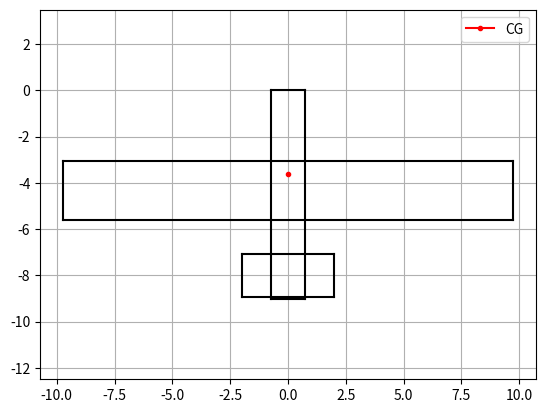

Reproduce this figure in Python.
import matplotlib.pyplot as plt

# General paramters
MTOW = 9000 # kg
aircraft_length = 9 # m
cg_position = aircraft_length * 0.4
rho = 1.225 # kg/m^3

# Wing parameters
S = 50 # m^2
b = 19.5 # m
c = S/b # m
V_cruise = 80 # m/s
V_loit = 44 # m/s
Cl_cruise = 0.45046
Cl_loit = 2.1
L_cruise = Cl_cruise * 0.5 * rho * V_cruise**2 * S
wing_position = cg_position * 1.2
wing_moment = L_cruise * (wing_position - cg_position) # Nm

# Tail parameters
max_tail_span = 4 # m
tail_position = 8 # m
tail_force = wing_moment/(tail_position - cg_position) # N
Cl_h = -0.5
S_h = -tail_force/(Cl_h*0.5*rho*V_cruise**2)
tail_chord = S_h/max_tail_span

# Hull parameters
hull_width = 1.5 # m


def plot_forces_moments():
    # aircraft length
    plt.plot([0, aircraft_length], [0,0])
    
     # cg position
    plt.arrow(cg_position, 0, 0, -0.02, head_width=0.1, head_length=0.001)
    plt.annotate(str(round(MTOW*9.81))+' N', xy=(cg_position, -0.025))
    
     # wing position
    plt.arrow(wing_position, 0, 0, 0.02, head_width=0.1, head_length=0.001)
    plt.annotate(str(round(L_cruise))+' N', xy=(wing_position, 0.025))
    
    # tail position
    plt.arrow(tail_position, 0, 0, -0.02*tail_force/L_cruise , head_width=0.1, head_length=0.001) 
    plt.annotate(str(round(tail_force))+' N', xy=(tail_position, -0.007))
    
    plt.show()
    

#def plot_planform():
# cg
plt.plot(0, -cg_position, marker='o', markersize=3, color='red', label='CG')    
    
# hull
plt.plot([-hull_width/2, hull_width/2], [0, 0], color='k')
plt.plot([-hull_width/2, hull_width/2], [-aircraft_length, -aircraft_length], color='k')
plt.plot([-hull_width/2, -hull_width/2], [0, -aircraft_length], color='k')
plt.plot([hull_width/2, hull_width/2], [0, -aircraft_length], color='k')

# wings 
plt.plot([-b/2, b/2], [-wing_position+c/2, -wing_position+c/2], color='k')
plt.plot([-b/2, b/2], [-wing_position-c/2, -wing_position-c/2], color='k')
plt.plot([-b/2, -b/2], [-wing_position+c/2, -wing_position-c/2], color='k')
plt.plot([b/2, b/2], [-wing_position+c/2, -wing_position-c/2], color='k')

# tail
plt.plot([-max_tail_span/2, max_tail_span/2], [-tail_position+tail_chord/2, -tail_position+tail_chord/2], color='k')
plt.plot([-max_tail_span/2, max_tail_span/2], [-tail_position-tail_chord/2, -tail_position-tail_chord/2], color='k')
plt.plot([-max_tail_span/2, -max_tail_span/2], [-tail_position+tail_chord/2, -tail_position-tail_chord/2], color='k')
plt.plot([max_tail_span/2, max_tail_span/2], [-tail_position+tail_chord/2, -tail_position-tail_chord/2], color='k')


plt.axis('equal')
plt.grid()
plt.legend()
plt.show()    



def plot_cl_alpha_curve():
    plt.plot(list(range(0,21,1)), 
             [0.706, 0.796, 0.898, 0.997, 1.093, 1.188, 1.279, 1.368, 1.454, 1.534, 1.608, 1.675, 1.733, 1.780, 1.814, 1.837, 1.844, 1.838, 1.818, 1.786, 1.739])
    plt.plot([0,10], [0.706, 1.6])
    plt.xlabel('alpha')
    plt.ylabel('Cl')
    plt.grid()
    plt.show()